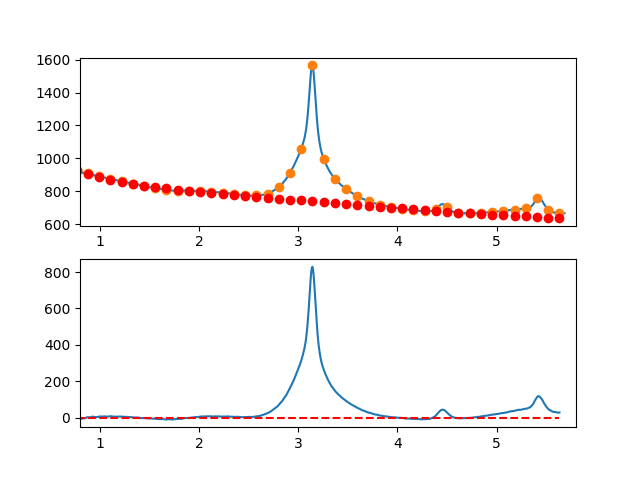

The data file committed next to this chart (first rows):
7.660095065371018697e-01, -7.341171055123709266e+00
7.716692588143090337e-01, -5.927024315335188476e+00
7.773290110915161977e-01, -6.250608684325129616e+00
7.829887633687233617e-01, -7.962648420661366799e+00
7.886485156459305257e-01, -6.578867782910606365e+00
7.943082679231376897e-01, -5.687991029640329543e+00
7.999680202003448537e-01, -4.325742419417565543e+00
8.056277724775520177e-01, -5.150846210809845616e+00
8.112875247547591817e-01, -4.037026662384278097e+00
8.169472770319663457e-01, -5.703008032707998609e+00
8.226070293091735097e-01, -4.832514580348515665e+00
8.282667815863807848e-01, -3.719270563872555613e+00
8.339265338635878377e-01, -2.158000241847616962e+00
8.395862861407951128e-01, -2.928427872840757118e+00
8.452460384180022768e-01, -4.020277715419524611e+00
8.509057906952094408e-01, -2.585274028151047787e+00
8.565655429724164938e-01, -9.181410696022567208e-01
8.622252952496237688e-01, 1.351396901659427385e+00
8.678850475268309328e-01, 5.356156270669316655e-01
8.735447998040380968e-01, 2.233790848052990441e+00
8.792045520812451498e-01, 3.039198306049797793e+00
8.848643043584524248e-01, 3.469113742491117591e+00
8.905240566356595888e-01, 2.126812898809021135e+00
8.961838089128667528e-01, 1.328571516436682032e+00
9.018435611900738058e-01, 1.212665336806480809e+00
9.075033134672810808e-01, 2.957370101351784797e+00
9.131630657444882448e-01, 4.695961551504865383e+00
9.188228180216954089e-01, 5.771715428698826145e+00
9.244825702989024618e-01, 6.385907474366035785e+00
9.301423225761097369e-01, 5.563813429939500566e+00
9.358020748533169009e-01, 4.640709036852285863e+00
9.414618271305239539e-01, 4.515870036536739462e+00
9.471215794077312289e-01, 4.489572170425731201e+00
9.527813316849383929e-01, 3.618091179952330094e+00
9.584410839621455569e-01, 3.708702806549013076e+00
9.641008362393528319e-01, 2.621682791648936472e+00
9.697605885165598849e-01, 3.617306876684324379e+00
9.754203407937670489e-01, 4.100850803088292196e+00
9.810800930709743239e-01, 4.553590312293522402e+00
9.867398453481812659e-01, 4.997801145732978512e+00
9.923995976253885409e-01, 6.941759044838931914e+00
9.980593499025957049e-01, 6.402717662494183060e+00
1.003719102179802869e+00, 7.584842297377576870e+00
1.009378854457010144e+00, 7.160276159617751546e+00
1.015038606734217197e+00, 5.310162459343473529e+00
1.020698359011424472e+00, 5.050644406683090892e+00
1.026358111288631525e+00, 7.058865211765123604e+00
1.032017863565838578e+00, 7.404968084718461796e+00
1.037677615843045853e+00, 6.318096235671191607e+00
1.043337368120253128e+00, 6.020392874752360513e+00
1.048997120397460181e+00, 7.553001212090634908e+00
1.054656872674667456e+00, 7.432064457813908120e+00
1.060316624951874509e+00, 6.386725822051403156e+00
1.065976377229081784e+00, 6.318128514931345308e+00
1.071636129506288837e+00, 5.491415746582561042e+00
1.077295881783495890e+00, 5.394730727133151049e+00
1.082955634060703165e+00, 7.005216666712613005e+00
1.088615386337910440e+00, 7.349016775448490080e+00
1.094275138615117493e+00, 7.408274263469934340e+00
1.099934890892324768e+00, 7.800132340905520323e+00
1.105594643169532043e+00, 8.041734217883458768e+00
... 809 more rows
